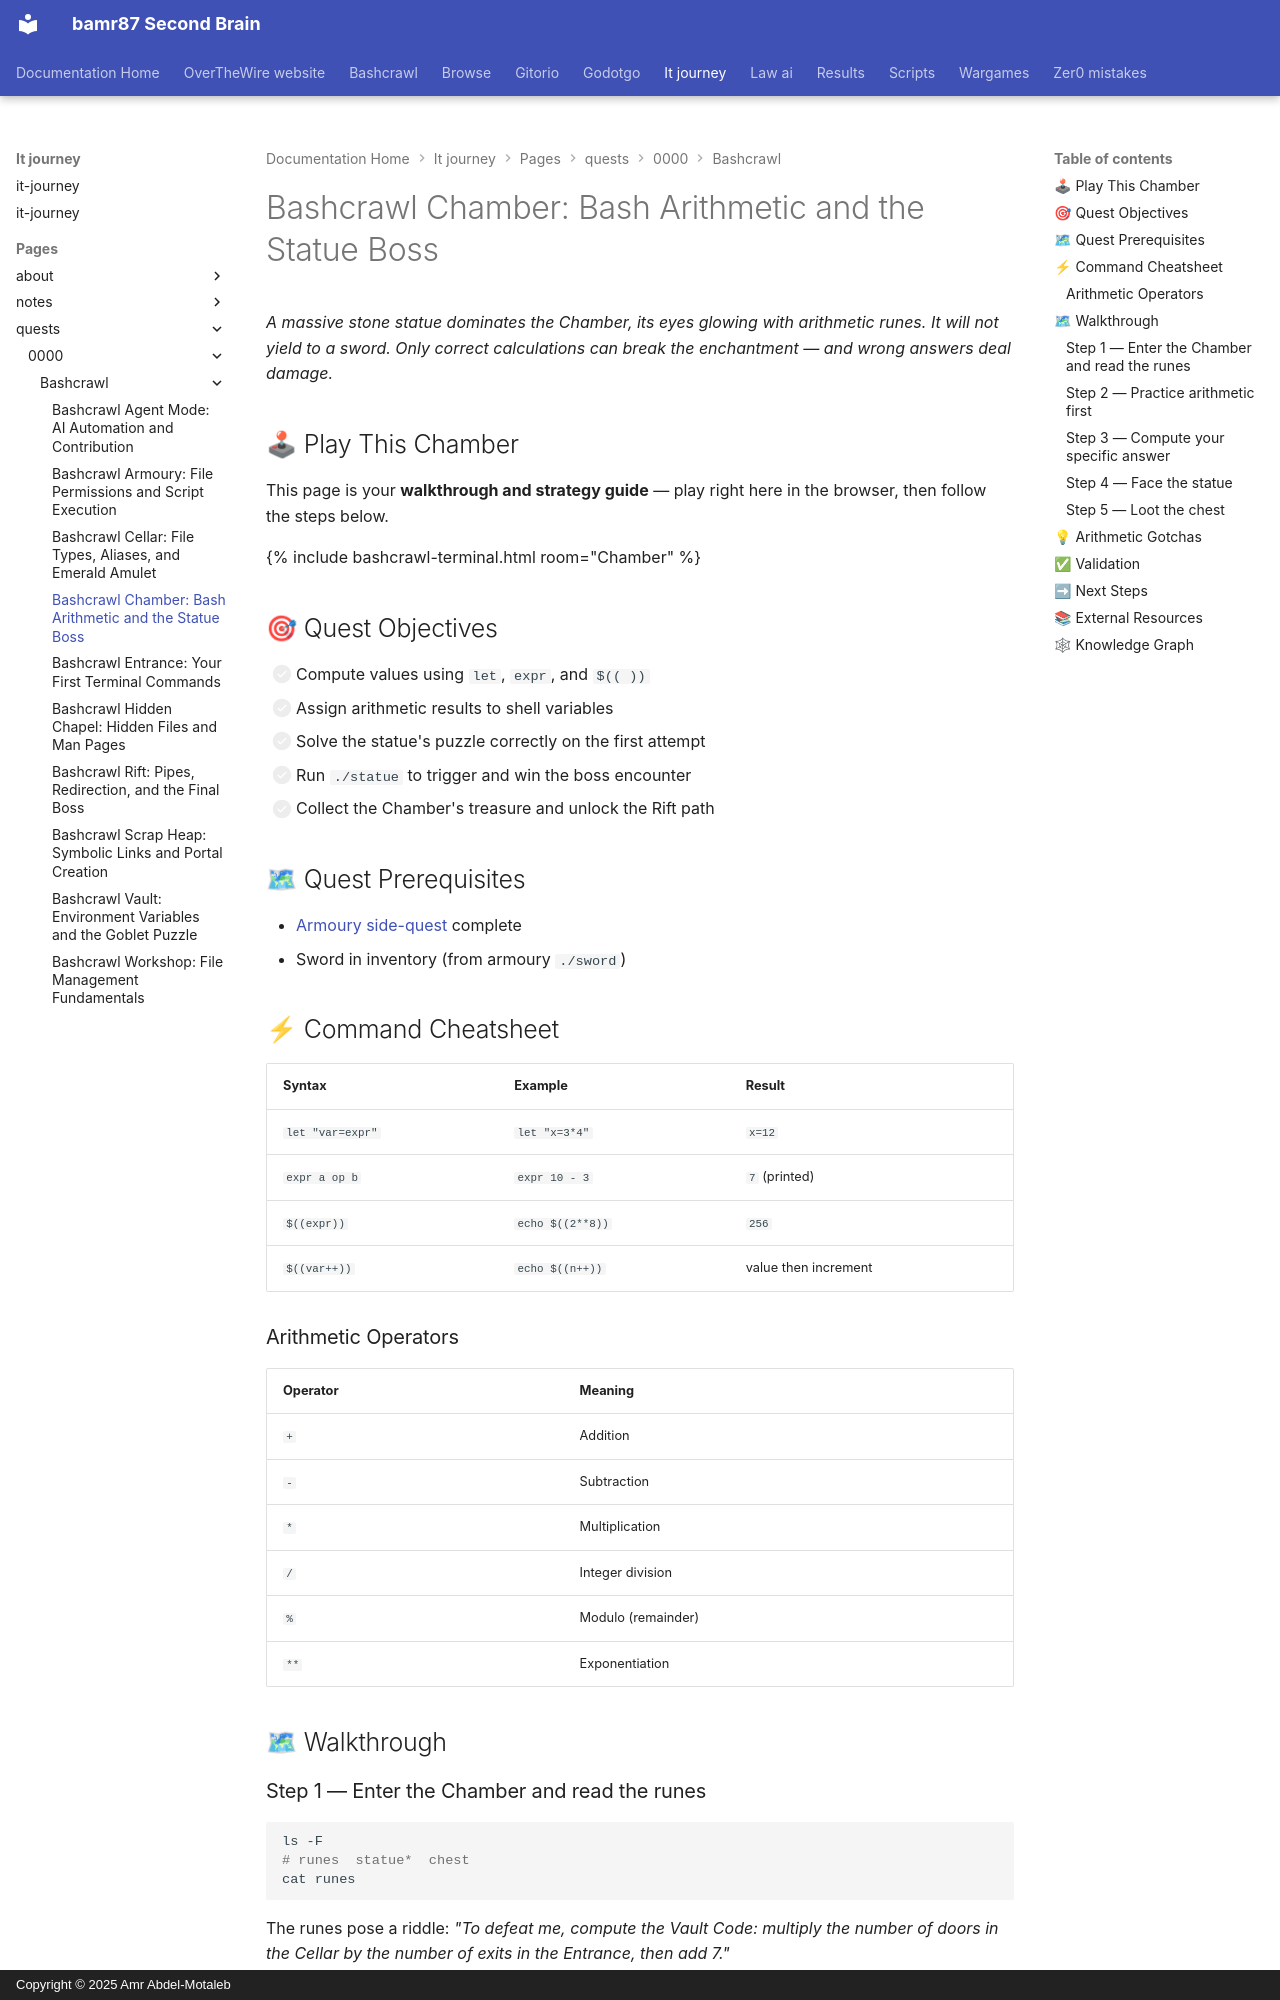

repository: bamr87/README · page: it-journey/pages/_quests/0000/bashcrawl/chamber/index.html · generator: mkdocs · copyright: Copyright © 2025 Amr Abdel-Motaleb

---
author: IT-Journey Team
categories:
- Quests
- Terminal
- Bashcrawl
date: '2026-05-22T00:00:00.000Z'
description: Defeat Bashcrawl's Statue Boss by solving arithmetic with let, expr,
  and $(( )). Mastering Bash math is the only weapon that can defeat this stone guardian.
difficulty: 🟡 Medium
draft: false
estimated_time: 25-30 minutes
excerpt: Defeat the stone statue by using let, expr, and arithmetic expansion to solve
  Bash math challenges and unlock the Rift.
fmContentType: quest
keywords:
  primary:
  - bash arithmetic
  - let command bash
  - shell arithmetic expansion
  - expr command
  secondary:
  - bashcrawl chamber
  - bash variables
  - shell scripting math
lastmod: '2026-05-23T02:30:23.000Z'
layout: quest
learning_style: hands-on
level: '0000'
permalink: /quests/0000/chamber/
prerequisites:
- Complete the Armoury side-quest
primary_technology: bash
quest_arc: Terminal Mastery Arc
quest_dependencies:
  recommended_quests: []
  required_quests:
  - /quests/0000/armoury/
  - /quests/0000/bashcrawl/
  unlocks_quests:
  - /quests/0000/rift/
quest_line: Foundation Path
quest_series: Bashcrawl Adventure Path
quest_type: side_quest
redirect_from:
- /quests/0000/side-quests/chamber/
rewards:
- Stone Key Fragment
- Bash arithmetic mastery
skill_focus: fullstack
source_file: pages/_quests/0000/bashcrawl/chamber.md
source_repo: bamr87/it-journey
source_url: https://github.com/bamr87/it-journey/blob/main/pages/_quests/0000/bashcrawl/chamber.md
tags:
- bashcrawl
- terminal
- bash
- arithmetic
- variables
- '0000'
title: 'Bashcrawl Chamber: Bash Arithmetic and the Statue Boss'
validation_criteria:
- Use let, expr, and $(( )) to compute values
- Assign arithmetic results to variables
- Defeat the Statue Boss
- Unlock the path to the Rift
---
*A massive stone statue dominates the Chamber, its eyes glowing with arithmetic runes. It will not yield to a sword. Only correct calculations can break the enchantment — and wrong answers deal damage.*

## 🕹 Play This Chamber

This page is your **walkthrough and strategy guide** — play right here in the browser, then follow the steps below.

{% include bashcrawl-terminal.html room="Chamber" %}

## 🎯 Quest Objectives

- [ ] Compute values using `let`, `expr`, and `$(( ))`
- [ ] Assign arithmetic results to shell variables
- [ ] Solve the statue's puzzle correctly on the first attempt
- [ ] Run `./statue` to trigger and win the boss encounter
- [ ] Collect the Chamber's treasure and unlock the Rift path

## 🗺 Quest Prerequisites

- [Armoury side-quest](/quests/0000/side-quests/armoury/) complete
- Sword in inventory (from armoury `./sword`)

## ⚡ Command Cheatsheet

| Syntax | Example | Result |
|--------|---------|--------|
| `let "var=expr"` | `let "x=3*4"` | `x=12` |
| `expr a op b` | `expr 10 - 3` | `7` (printed) |
| `$((expr))` | `echo $((2**8))` | `256` |
| `$((var++))` | `echo $((n++))` | value then increment |

### Arithmetic Operators

| Operator | Meaning |
|----------|---------|
| `+` | Addition |
| `-` | Subtraction |
| `*` | Multiplication |
| `/` | Integer division |
| `%` | Modulo (remainder) |
| `**` | Exponentiation |

## 🗺 Walkthrough
